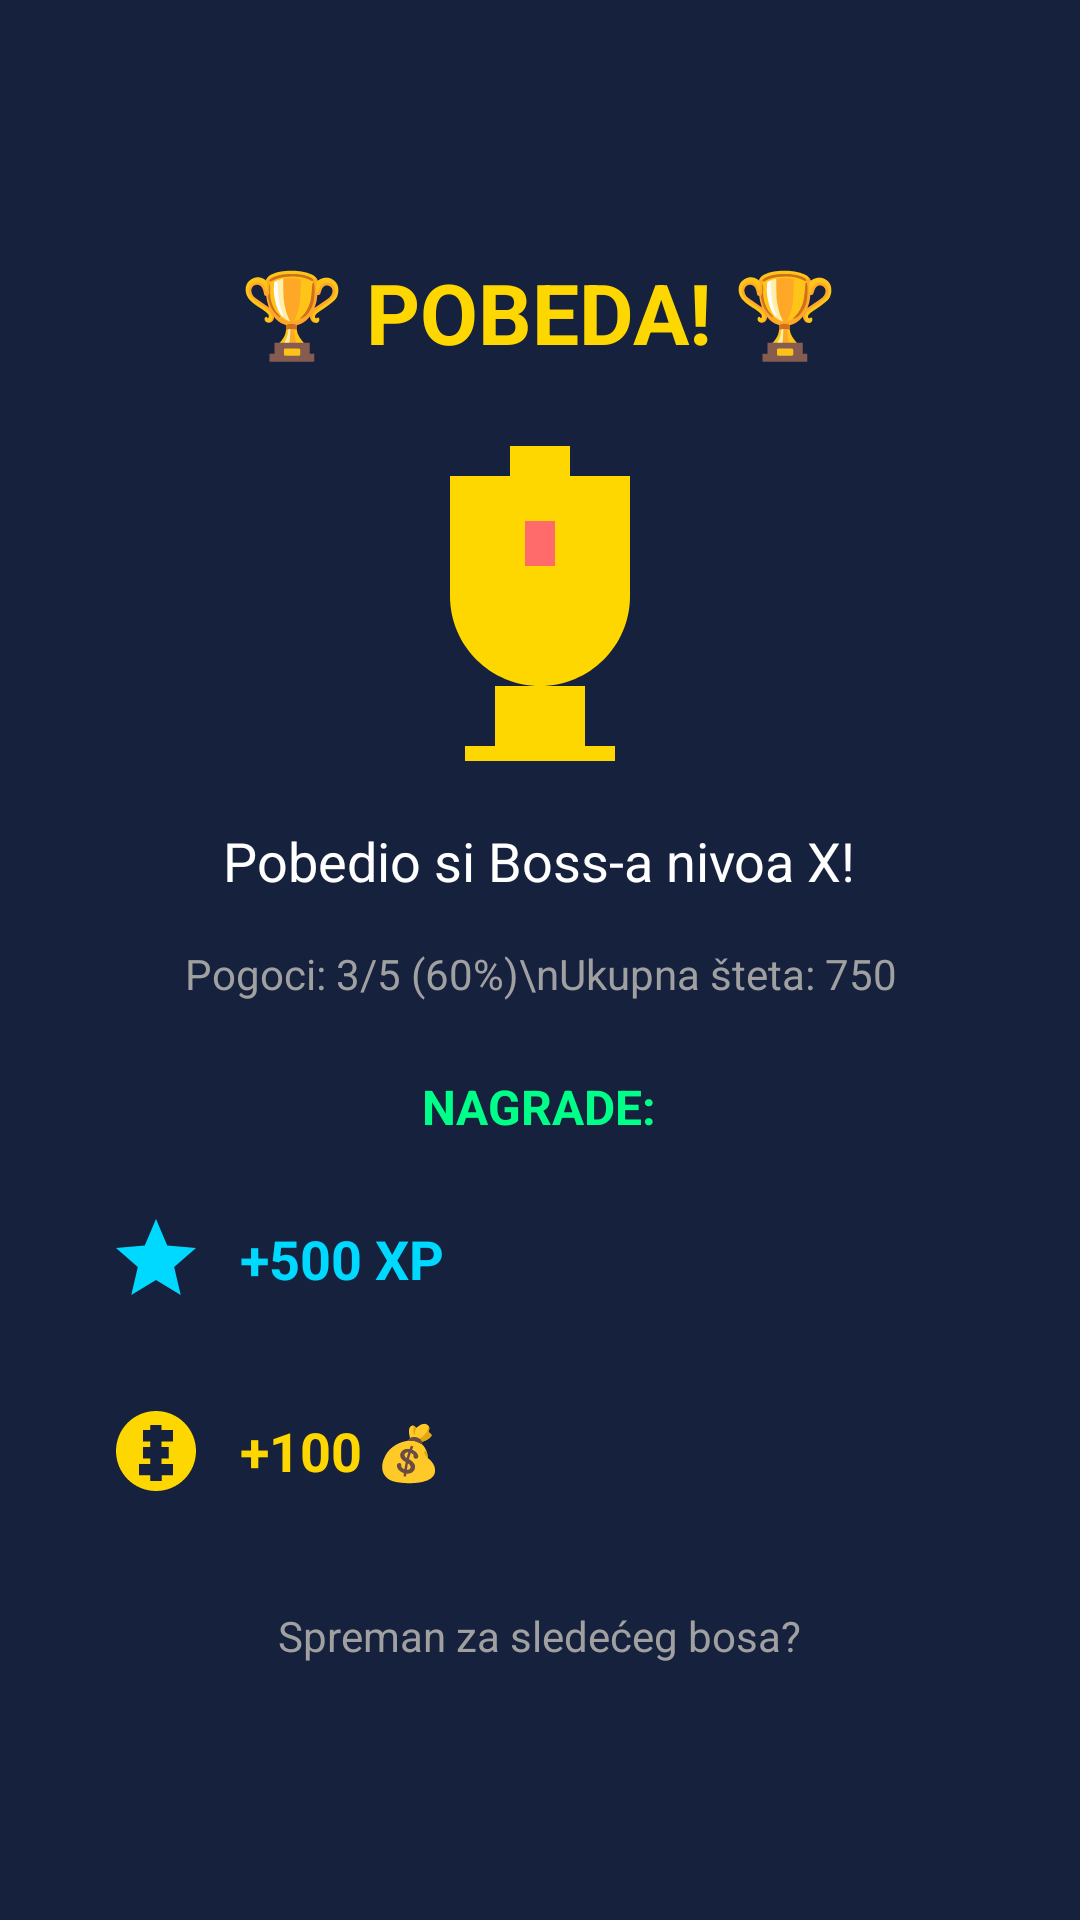

Layout XML and referenced resources for this Android screen:
<!-- AndroidManifest.xml: application theme Theme.Mobil2025 -->
<!-- res/layout/dialog_boss_victory.xml -->
<?xml version="1.0" encoding="utf-8"?>
<LinearLayout xmlns:android="http://schemas.android.com/apk/res/android"
    xmlns:app="http://schemas.android.com/apk/res-auto"
    android:layout_width="match_parent"
    android:layout_height="wrap_content"
    android:orientation="vertical"
    android:padding="24dp"
    android:background="#16213e"
    android:gravity="center">

    
    <TextView
        android:id="@+id/tv_victory_title"
        android:layout_width="wrap_content"
        android:layout_height="wrap_content"
        android:text="🏆 POBEDA! 🏆"
        android:textSize="28sp"
        android:textStyle="bold"
        android:textColor="#ffd700"
        android:layout_marginBottom="16dp"/>

    
    <ImageView
        android:layout_width="120dp"
        android:layout_height="120dp"
        android:src="@drawable/ic_trophy"
        android:contentDescription="Victory"
        android:layout_marginBottom="16dp"/>

    
    <TextView
        android:id="@+id/tv_victory_message"
        android:layout_width="wrap_content"
        android:layout_height="wrap_content"
        android:text="Pobedio si Boss-a nivoa X!"
        android:textSize="18sp"
        android:textColor="#ffffff"
        android:textAlignment="center"
        android:layout_marginBottom="16dp"/>

    
    <TextView
        android:id="@+id/tv_victory_stats"
        android:layout_width="wrap_content"
        android:layout_height="wrap_content"
        android:text="Pogoci: 3/5 (60%)\nUkupna šteta: 750"
        android:textSize="14sp"
        android:textColor="#a0a0a0"
        android:textAlignment="center"
        android:layout_marginBottom="24dp"/>

    
    <TextView
        android:layout_width="wrap_content"
        android:layout_height="wrap_content"
        android:text="NAGRADE:"
        android:textSize="16sp"
        android:textStyle="bold"
        android:textColor="#00ff88"
        android:layout_marginBottom="12dp"/>

    
    <LinearLayout
        android:layout_width="match_parent"
        android:layout_height="wrap_content"
        android:orientation="horizontal"
        android:gravity="center_vertical"
        android:padding="12dp"
        android:layout_marginBottom="8dp">

        <ImageView
            android:layout_width="32dp"
            android:layout_height="32dp"
            android:src="@drawable/ic_star"
            android:contentDescription="XP"
            app:tint="#00d9ff"/>

        <TextView
            android:id="@+id/tv_victory_xp"
            android:layout_width="0dp"
            android:layout_height="wrap_content"
            android:layout_weight="1"
            android:text="+500 XP"
            android:textSize="18sp"
            android:textColor="#00d9ff"
            android:textStyle="bold"
            android:layout_marginStart="12dp"/>
    </LinearLayout>

    
    <LinearLayout
        android:layout_width="match_parent"
        android:layout_height="wrap_content"
        android:orientation="horizontal"
        android:gravity="center_vertical"
        android:padding="12dp"
        android:layout_marginBottom="8dp">

        <ImageView
            android:layout_width="32dp"
            android:layout_height="32dp"
            android:src="@drawable/ic_coin"
            android:contentDescription="Coins"
            app:tint="#ffd700"/>

        <TextView
            android:id="@+id/tv_victory_coins"
            android:layout_width="0dp"
            android:layout_height="wrap_content"
            android:layout_weight="1"
            android:text="+100 💰"
            android:textSize="18sp"
            android:textColor="#ffd700"
            android:textStyle="bold"
            android:layout_marginStart="12dp"/>
    </LinearLayout>

    
    <TextView
        android:layout_width="wrap_content"
        android:layout_height="wrap_content"
        android:text="Spreman za sledećeg bosa?"
        android:textSize="14sp"
        android:textColor="#a0a0a0"
        android:layout_marginTop="16dp"/>

</LinearLayout>
<!-- resources referenced by this layout -->
<resources>
  <!-- drawable ic_coin (drawable) -->
  <vector xmlns:android="http://schemas.android.com/apk/res/android"
      android:width="24dp"
      android:height="24dp"
      android:viewportWidth="24"
      android:viewportHeight="24">
      <path
          android:fillColor="#ffd700"
          android:pathData="M12,2C6.48,2 2,6.48 2,12s4.48,10 10,10 10,-4.48 10,-10S17.52,2 12,2zM13.41,18.09v1.41h-2.83v-1.41h-2.83v-2.83h2.83v-1.41H8.76v-2.83h1.81V9.61H8.76V6.78h1.81V5.5h2.83v1.28h2.83v2.83h-2.83v1.41h1.81v2.83h-1.81v1.41h2.83v2.83h-2.82z"/>
  </vector>
  <!-- drawable ic_star (drawable) -->
  <vector xmlns:android="http://schemas.android.com/apk/res/android"
      android:width="24dp"
      android:height="24dp"
      android:viewportWidth="24"
      android:viewportHeight="24">
      <path
          android:fillColor="#ffd700"
          android:pathData="M12,17.27L18.18,21l-1.64,-7.03L22,9.24l-7.19,-0.61L12,2 9.19,8.63 2,9.24l5.46,4.73L5.82,21z"/>
  </vector>
  <!-- drawable ic_trophy (drawable) -->
  <vector xmlns:android="http://schemas.android.com/apk/res/android"
      android:width="120dp"
      android:height="120dp"
      android:viewportWidth="120"
      android:viewportHeight="120">
      <path
          android:fillColor="#ffd700"
          android:pathData="M50,10h20v10h-20z"/>
      <path
          android:fillColor="#ffd700"
          android:pathData="M30,20h60v40c0,16.57 -13.43,30 -30,30S30,76.57 30,60V20z"/>
      <path
          android:fillColor="#ffd700"
          android:pathData="M45,90h30v20h-30z"/>
      <path
          android:fillColor="#ffd700"
          android:pathData="M35,110h50v5h-50z"/>
      <path
          android:fillColor="#ff6b6b"
          android:pathData="M55,35h10v15h-10z"/>
  </vector>
  <style name="Theme.Mobil2025" parent="Theme.MaterialComponents.DayNight.DarkActionBar">
          
          <item name="colorPrimary">@color/purple_500</item>
          <item name="colorPrimaryVariant">@color/purple_700</item>
          <item name="colorOnPrimary">@color/white</item>
          
          <item name="colorSecondary">@color/teal_200</item>
          <item name="colorSecondaryVariant">@color/teal_700</item>
          <item name="colorOnSecondary">@color/black</item>
          
          <item name="android:statusBarColor">?attr/colorPrimaryVariant</item>
          
      </style>
  <!-- not gathered from this repository: default colours our renderer supplied (Android Studio template values) -->
  <color name="purple_500">#FF6200EE</color>
  <color name="purple_700">#FF3700B3</color>
  <color name="teal_200">#FF03DAC5</color>
  <color name="teal_700">#FF018786</color>
  <color name="black">#FF000000</color>
  <color name="white">#FFFFFFFF</color>
</resources>
